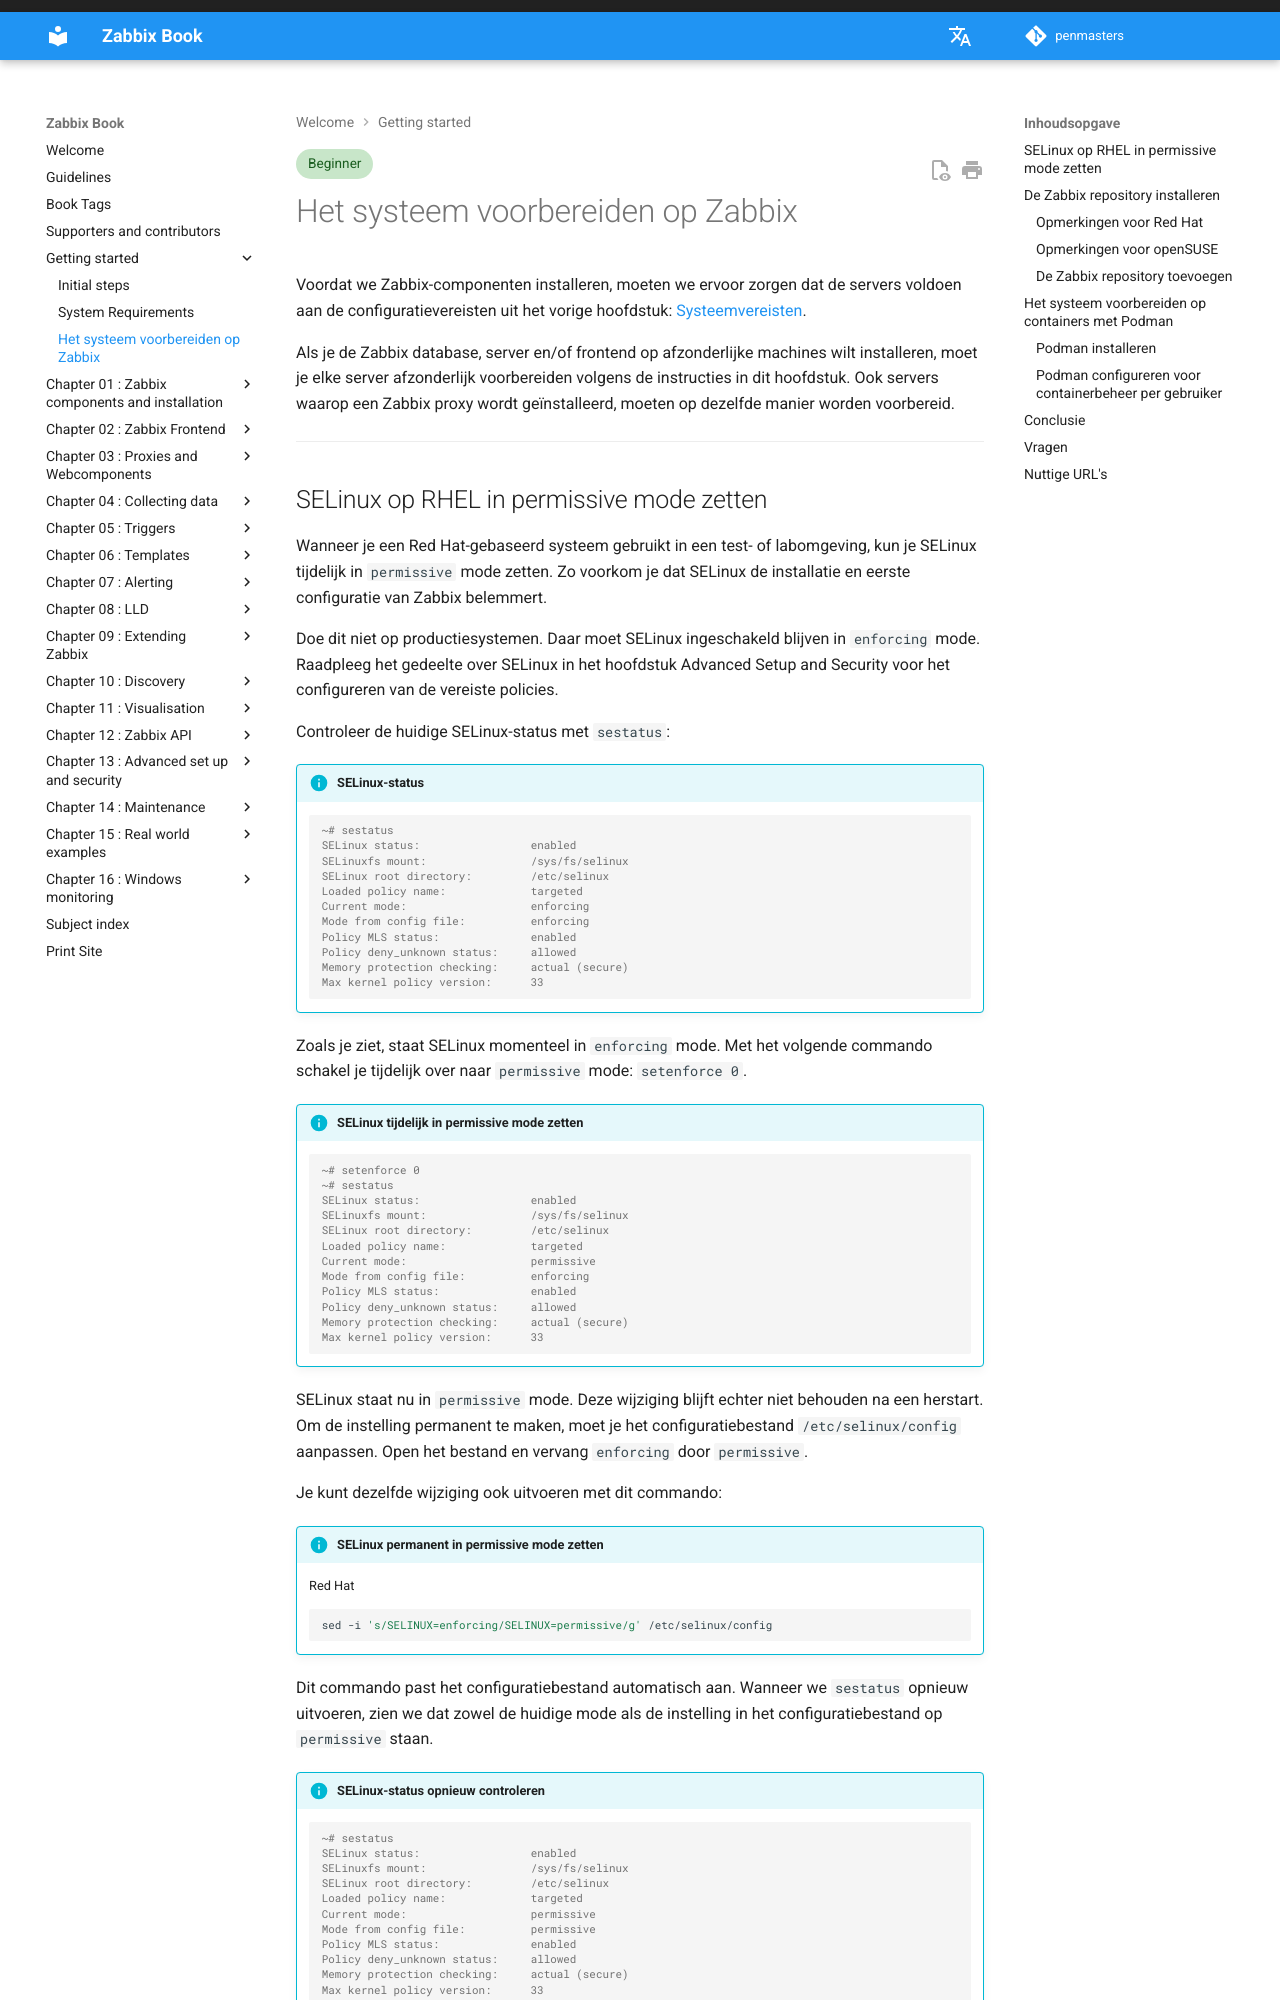

repository: penmasters/zabbix-book · page: nl/ch00-getting-started/preparation/index.html · generator: mkdocs

---
description: |
    Dit hoofdstuk van The Zabbix Book, "Het systeem voorbereiden op Zabbix",
    beschrijft de stappen die nodig zijn voordat je Zabbix-componenten
    installeert. Je leert hoe je de officiële Zabbix repository toevoegt en
    het systeem voorbereidt om containers met Podman uit te voeren.
tags: [beginner]
---

# Het systeem voorbereiden op Zabbix

Voordat we Zabbix-componenten installeren, moeten we ervoor zorgen dat de
servers voldoen aan de configuratievereisten uit het vorige hoofdstuk:
[Systeemvereisten](Requirements.md).

Als je de Zabbix database, server en/of frontend op afzonderlijke machines
wilt installeren, moet je elke server afzonderlijk voorbereiden volgens de
instructies in dit hoofdstuk. Ook servers waarop een Zabbix proxy wordt
geïnstalleerd, moeten op dezelfde manier worden voorbereid.

---
